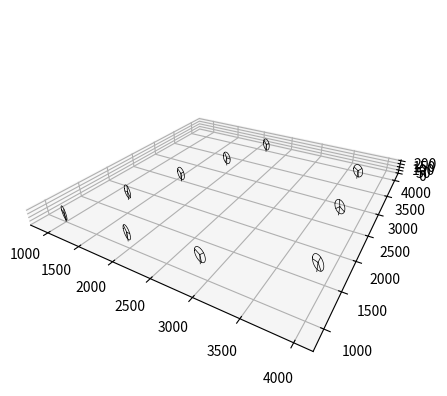

The script that saved this image:
import numpy as np
import matplotlib.pyplot as plt





#HKN
wf_x = [1000.0, 1293.3, 1900.4, 1586.6, 2801.7, 1879.9, 3870.6, 2173.2, 3749.4, 3688.8]
wf_y = [1000.0, 1743.5, 1082.0, 2487.0, 1164.9, 3230.5, 1645.4, 3974.0, 2747.3, 3792.2]
#orientation = np.array([270.0, 225.0, 270.0, 225.0, 270.0, 225.0, 270.0, 225.0, 270.0, 225.0])

orientation = np.array([ 246.90165, 249.5082, 255.5082, 246.35845, 226.4997, 254.220675, 246.35845, 246.35845, 246.35845, 246.35845 ])
orientation = np.array([201.8422,201.8422,201.8422,201.8422,197.8954,204.231,213.231,213.231,213.231,213.231])

D   = 178.4
Hh  = 119
phi = np.linspace(0, 2*np.pi)


orientation = np.deg2rad(270.0 - orientation)



# Generate a 3D plot of a wind farm layout
ax = plt.figure().add_subplot(projection='3d')
for iT in np.arange(len(wf_x)):
    # Plot turbine blades
    azimuth = np.arange(3)*2*np.pi/3 + np.deg2rad(np.random.uniform(0, 360, 1))
    for iA in azimuth:
        blade = np.array([0, 0, D/2])
        R_az = np.array(((1, 0, 0),(0, np.cos(iA), -np.sin(iA)), (0, np.sin(iA), np.cos(iA))))
        R_yaw = np.array(((np.cos(orientation[iT]), -np.sin(orientation[iT]), 0),
                       (np.sin(orientation[iT]), np.cos(orientation[iT]), 0), (0, 0, 1)))
        blade = R_yaw @ R_az @ blade
        ax.plot([wf_x[iT], wf_x[iT] + blade[0]], 
                [wf_y[iT], wf_y[iT] + blade[1]], 
                [Hh, Hh + blade[2]], color='k', linewidth=.5)

    # Plot the rotor outline
    ax.plot(wf_x[iT] - D*0.5*np.cos(phi) * np.sin(orientation[iT]),
            wf_y[iT] + D*0.5*np.cos(phi) * np.cos(orientation[iT]), 
            Hh + D*0.5*np.sin(phi), color='k', linewidth=.5)
    
    # Plot the tower
    ax.plot(wf_x[iT]*np.ones(2),
            wf_y[iT]*np.ones(2),
            [0, Hh], color='k', linewidth=.5)
        
ax.set_proj_type('persp', focal_length=0.2)
ax.set_aspect('equal')
plt.savefig('wind_farm_3d_layout.svg', format='svg', dpi=300)
plt.show()
plt.savefig('wind_farm_3d_layout.svg', format='svg', dpi=300)





# Relevant Links
# https://matplotlib.org/stable/gallery/mplot3d/polys3d.html
